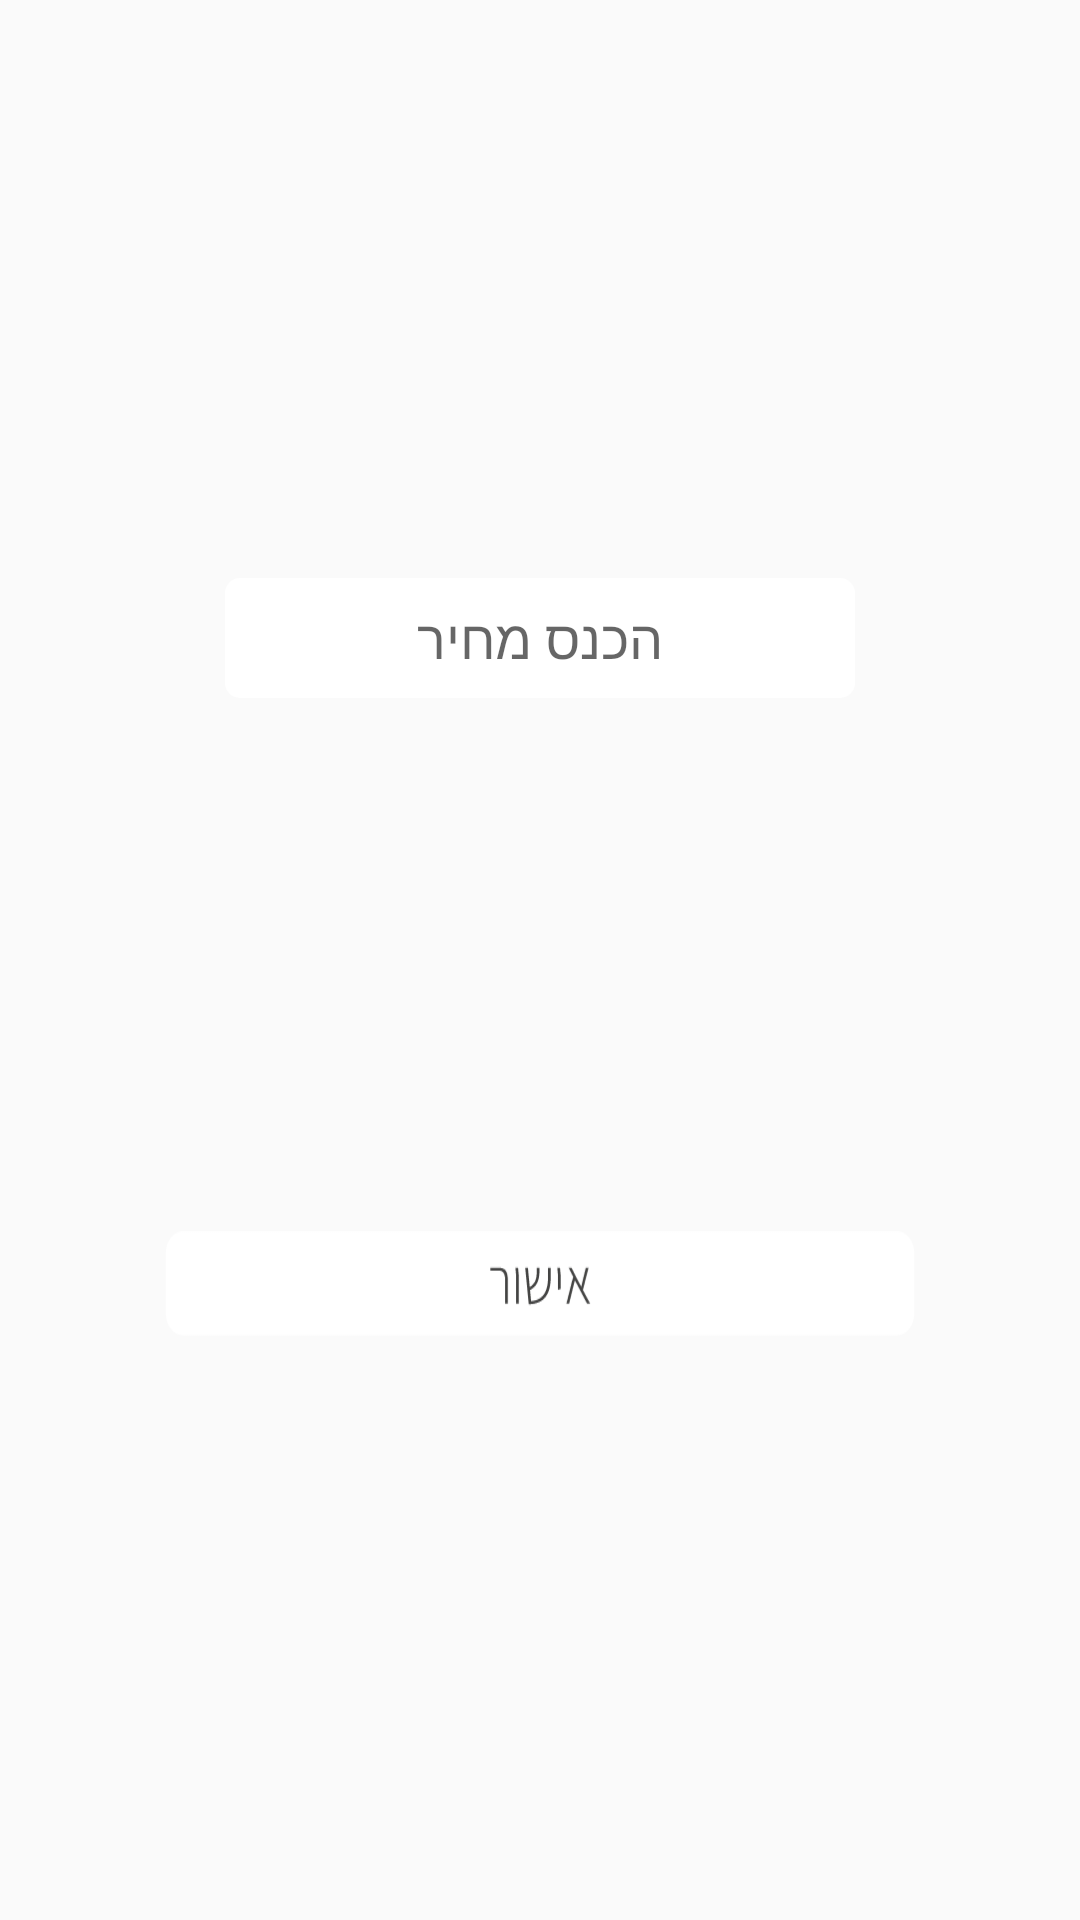

Write the Android layout XML for this screen, with the resource values it uses.
<!-- AndroidManifest.xml: application theme AppTheme -->
<!-- res/layout/set_price_alert.xml -->
<?xml version="1.0" encoding="utf-8"?>
<androidx.constraintlayout.widget.ConstraintLayout
    xmlns:android="http://schemas.android.com/apk/res/android"
    xmlns:app="http://schemas.android.com/apk/res-auto"
    xmlns:tools="http://schemas.android.com/tools"
    android:layout_width="wrap_content"
    android:layout_height="wrap_content"
    android:padding="80px"
    android:layout_marginLeft="40dp"
    app:layout_goneMarginLeft="40dp"
    android:background="@drawable/price_back">


    <EditText
        android:id="@+id/price"
        android:layout_width="wrap_content"
        android:layout_height="40dp"
        android:ems="10"
        android:inputType="number"
        android:hint="הכנס מחיר"
        android:gravity="center_horizontal|center_vertical"
        android:background="@drawable/round_edit_text_nostrike"
        android:layout_marginBottom="10dp"
        app:layout_constraintBottom_toTopOf="@+id/price_button"
        app:layout_constraintEnd_toEndOf="parent"
        app:layout_constraintStart_toStartOf="parent"
        app:layout_constraintTop_toTopOf="parent" />

        <Button
            app:layout_constraintBottom_toBottomOf="parent"
            app:layout_constraintEnd_toEndOf="parent"
            app:layout_constraintStart_toStartOf="parent"
            app:layout_constraintTop_toBottomOf="@+id/price"
            android:id="@+id/price_button"
            android:layout_width="250dp"
            android:layout_height="35dp"
            android:layout_marginLeft="20dp"
            android:layout_marginRight="20dp"
            android:layout_marginTop="10dp"
            android:layout_margin="2dp"
            android:src="@drawable/send_email"
            android:background="@drawable/button_price">
        </Button>


</androidx.constraintlayout.widget.ConstraintLayout>
<!-- resources referenced by this layout -->
<resources>
  <!-- drawable button_price: png bitmap (drawable-v24, 3530 bytes) -->
  <!-- drawable round_edit_text_nostrike (drawable-v24) -->
  <?xml version="1.0" encoding="utf-8"?>
  <shape xmlns:android="http://schemas.android.com/apk/res/android"
      android:shape="rectangle" android:padding="10dp">
      <solid android:color="#FFFFFF"/>
      <stroke android:width="0dp" android:color="#000000" />
      <corners
          android:bottomRightRadius="5dp"
          android:bottomLeftRadius="5dp"
          android:topLeftRadius="5dp"
          android:topRightRadius="5dp"/>
  </shape>
  <style name="AppTheme" parent="Theme.AppCompat.Light.NoActionBar">
          
          <item name="colorPrimary">@color/colorPrimary</item>
          <item name="colorPrimaryDark">@color/colorPrimaryDark</item>
          <item name="colorAccent">@color/colorAccent</item>
      </style>
  <!-- not gathered from this repository: default colours our renderer supplied (Android Studio template values) -->
  <color name="colorPrimary">#FF6200EE</color>
  <color name="colorPrimaryDark">#FF3700B3</color>
  <color name="colorAccent">#FF03DAC5</color>
</resources>
